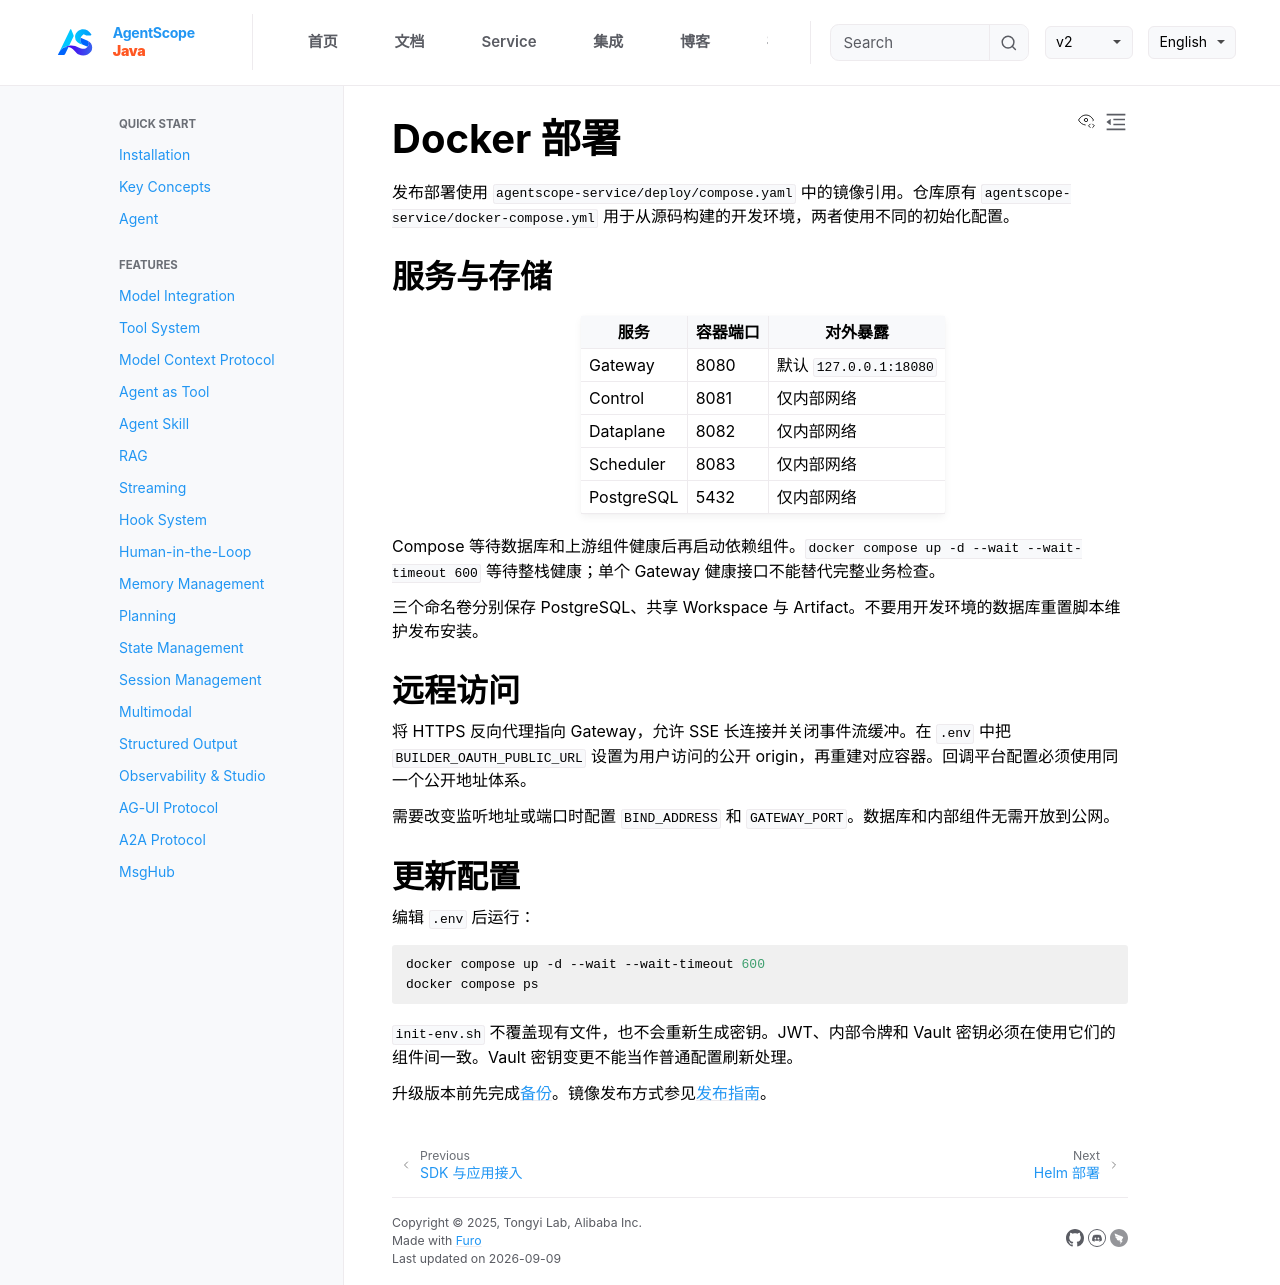

repository: agentscope-ai/agentscope-java · page: v2/zh/service/docker.html · generator: jekyll

# Docker 部署

发布部署使用 `agentscope-service/deploy/compose.yaml` 中的镜像引用。仓库原有 `agentscope-service/docker-compose.yml` 用于从源码构建的开发环境，两者使用不同的初始化配置。

## 服务与存储

| 服务 | 容器端口 | 对外暴露 |
| --- | --- | --- |
| Gateway | 8080 | 默认 `127.0.0.1:18080` |
| Control | 8081 | 仅内部网络 |
| Dataplane | 8082 | 仅内部网络 |
| Scheduler | 8083 | 仅内部网络 |
| PostgreSQL | 5432 | 仅内部网络 |

Compose 等待数据库和上游组件健康后再启动依赖组件。`docker compose up -d --wait --wait-timeout 600` 等待整栈健康；单个 Gateway 健康接口不能替代完整业务检查。

三个命名卷分别保存 PostgreSQL、共享 Workspace 与 Artifact。不要用开发环境的数据库重置脚本维护发布安装。

## 远程访问

将 HTTPS 反向代理指向 Gateway，允许 SSE 长连接并关闭事件流缓冲。在 `.env` 中把 `BUILDER_OAUTH_PUBLIC_URL` 设置为用户访问的公开 origin，再重建对应容器。回调平台配置必须使用同一个公开地址体系。

需要改变监听地址或端口时配置 `BIND_ADDRESS` 和 `GATEWAY_PORT`。数据库和内部组件无需开放到公网。

## 更新配置

编辑 `.env` 后运行：

```bash
docker compose up -d --wait --wait-timeout 600
docker compose ps
```

`init-env.sh` 不覆盖现有文件，也不会重新生成密钥。JWT、内部令牌和 Vault 密钥必须在使用它们的组件间一致。Vault 密钥变更不能当作普通配置刷新处理。

升级版本前先完成[备份](operations.md)。镜像发布方式参见[发布指南](releasing.md)。
